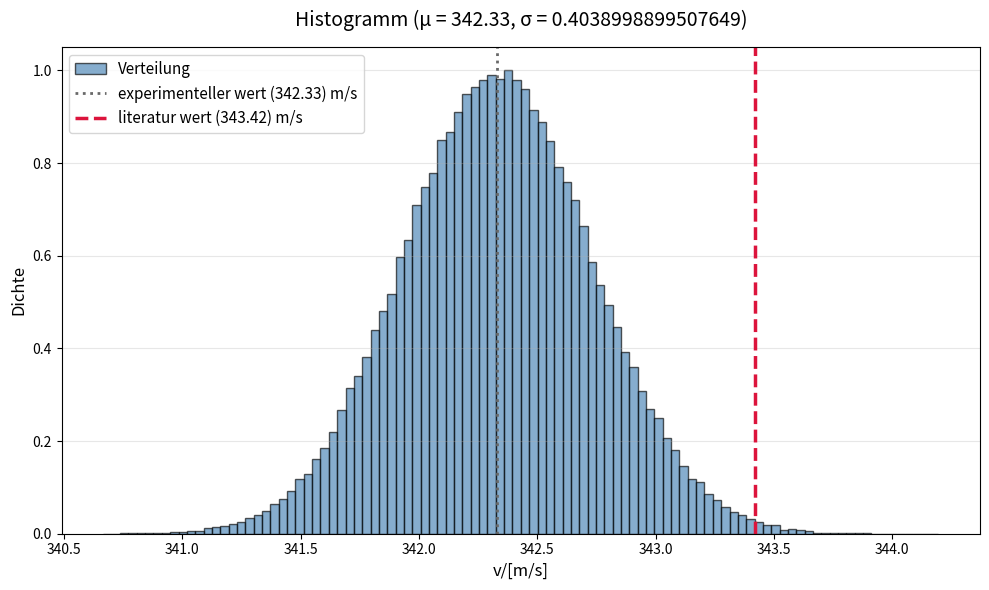

This figure's Python source:
import matplotlib.pyplot as plt
import numpy as np

L = 0.42
sigma_L = np.sqrt(0.0004**2 + 0.00029**2)
m = 407.54
sigma_m = 0.037
print("schall geschwindigkeit: ")
v = 2*L*m
print(v)

print("fehler v")
std_v = np.sqrt((2*L*sigma_m)**2 + (2*m*sigma_L)**2)
print(std_v)

def plot_histogram(mittelwert,std,marker_wert,anzahl_datenpunkte = 100000,bins = 100,):
    daten = np.random.normal(loc=mittelwert, scale=std, size=anzahl_datenpunkte)

    plt.figure(figsize=(10, 6))
    plt.hist(daten,bins=bins,density=True,alpha=0.65,color="steelblue",edgecolor="black",label="Verteilung")

    plt.axvline(mittelwert,color="dimgray",linestyle=":",linewidth=2,label=f"experimenteller wert ({mittelwert}) m/s")

    plt.axvline(marker_wert,color="crimson",linestyle="--",linewidth=2.5,label=f"literatur wert ({marker_wert}) m/s")
    plt.title(f"Histogramm (μ = {mittelwert}, σ = {std})", fontsize=14, pad=15)
    plt.xlabel("v/[m/s]", fontsize=12)
    plt.ylabel("Dichte", fontsize=12)
    plt.grid(axis="y", alpha=0.3)
    plt.legend(fontsize=11)
    plt.tight_layout()
    plt.show()

plot_histogram(round(v,2),std_v,343.42)
print("abstand v")
print((343.42-v)/std_v)
print("sigma L")
print(sigma_L)
